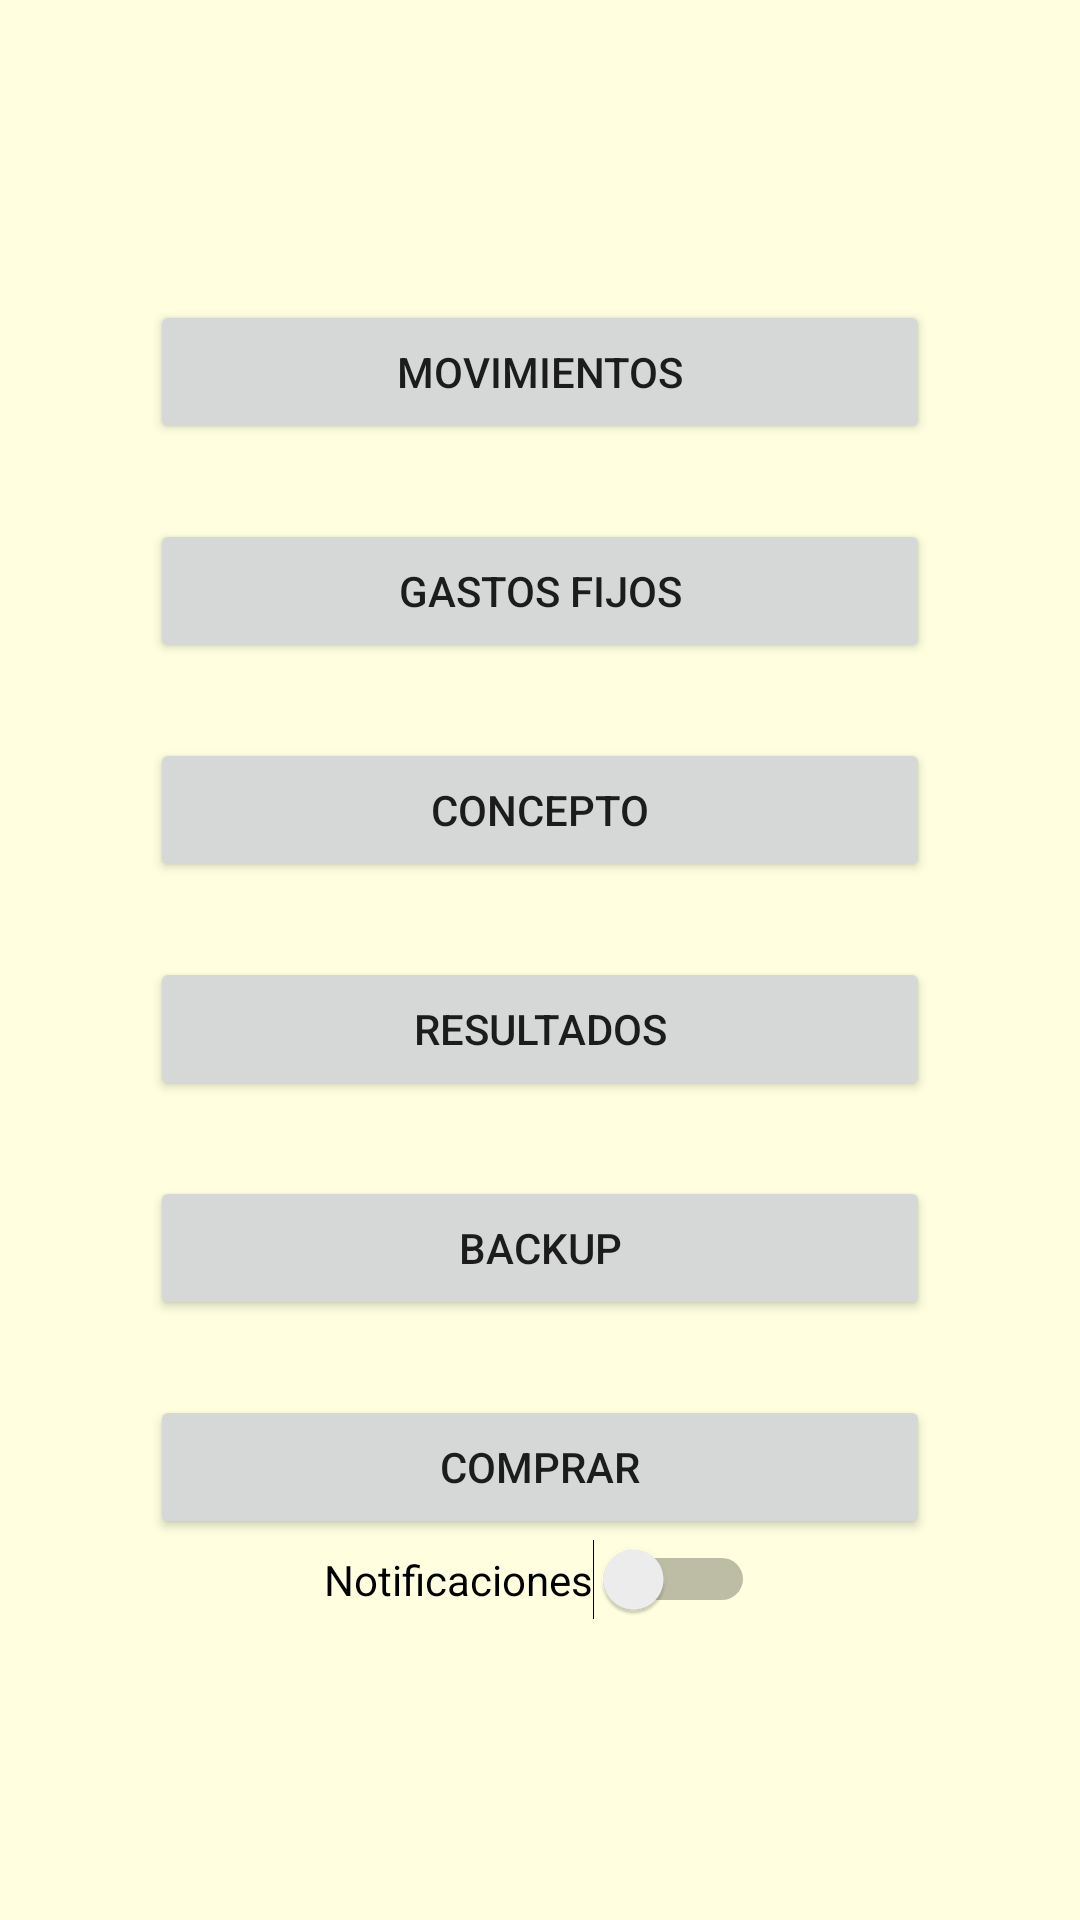

Reconstruct the res/layout file that produces this screen, plus the resources it refers to.
<!-- AndroidManifest.xml: application theme AppTheme -->
<!-- res/layout/menu_fragment.xml -->
<?xml version="1.0" encoding="utf-8"?>
<LinearLayout xmlns:android="http://schemas.android.com/apk/res/android"
    android:layout_width="match_parent"
    android:layout_height="match_parent"
    android:background="@color/LightYellow"
    android:gravity="center"
    android:orientation="vertical"
    android:paddingLeft="50dp"
    android:paddingRight="50dp">

    <ImageButton
        android:layout_width="wrap_content"
        android:layout_height="wrap_content"
        android:id="@+id/menulateral"
        android:background="@drawable/ic_drawer"/>

    <Button
        android:id="@+id/movimientos"
        android:layout_width="match_parent"
        android:layout_height="wrap_content"
        android:layout_marginBottom="25dp"
        android:text="@string/movientos" />

    <Button
        android:id="@+id/gastos"
        android:layout_width="match_parent"
        android:layout_height="wrap_content"
        android:layout_marginBottom="25dp"
        android:text="@string/gastosfijos" />

    <Button
        android:id="@+id/conceptos"
        android:layout_width="match_parent"
        android:layout_height="wrap_content"
        android:layout_below="@id/gastos"
        android:layout_marginBottom="25dp"
        android:text="@string/conceptoListview" />

    <Button
        android:id="@+id/resultados"
        android:layout_width="match_parent"
        android:layout_height="wrap_content"
        android:layout_below="@id/movimientos"
        android:layout_marginBottom="25dp"
        android:text="@string/resultados" />

    <Button
        android:id="@+id/backup"
        android:layout_width="match_parent"
        android:layout_height="wrap_content"
        android:layout_below="@id/conceptos"
        android:layout_marginBottom="25dp"
        android:text="@string/backup" />

    <Button
        android:id="@+id/comprar"
        android:layout_width="match_parent"
        android:layout_height="wrap_content"
        android:layout_below="@id/backup"
        android:text="@string/comprar" />

    <Switch
        android:layout_width="wrap_content"
        android:layout_height="wrap_content"
        android:text="Notificaciones"
        android:id="@+id/noti"
        android:layout_gravity="center_horizontal" />




</LinearLayout>
<!-- resources referenced by this layout -->
<resources>
  <color name="LightYellow">#FFFFE0</color>
  <string name="backup">BackUp</string>
  <string name="comprar">Comprar</string>
  <string name="conceptoListview">Concepto</string>
  <string name="gastosfijos">Gastos Fijos</string>
  <string name="movientos">Movimientos</string>
  <string name="resultados">Resultados</string>
  <style name="AppTheme" parent="@android:style/Theme.Holo.Light.DarkActionBar">
          
      </style>
</resources>
